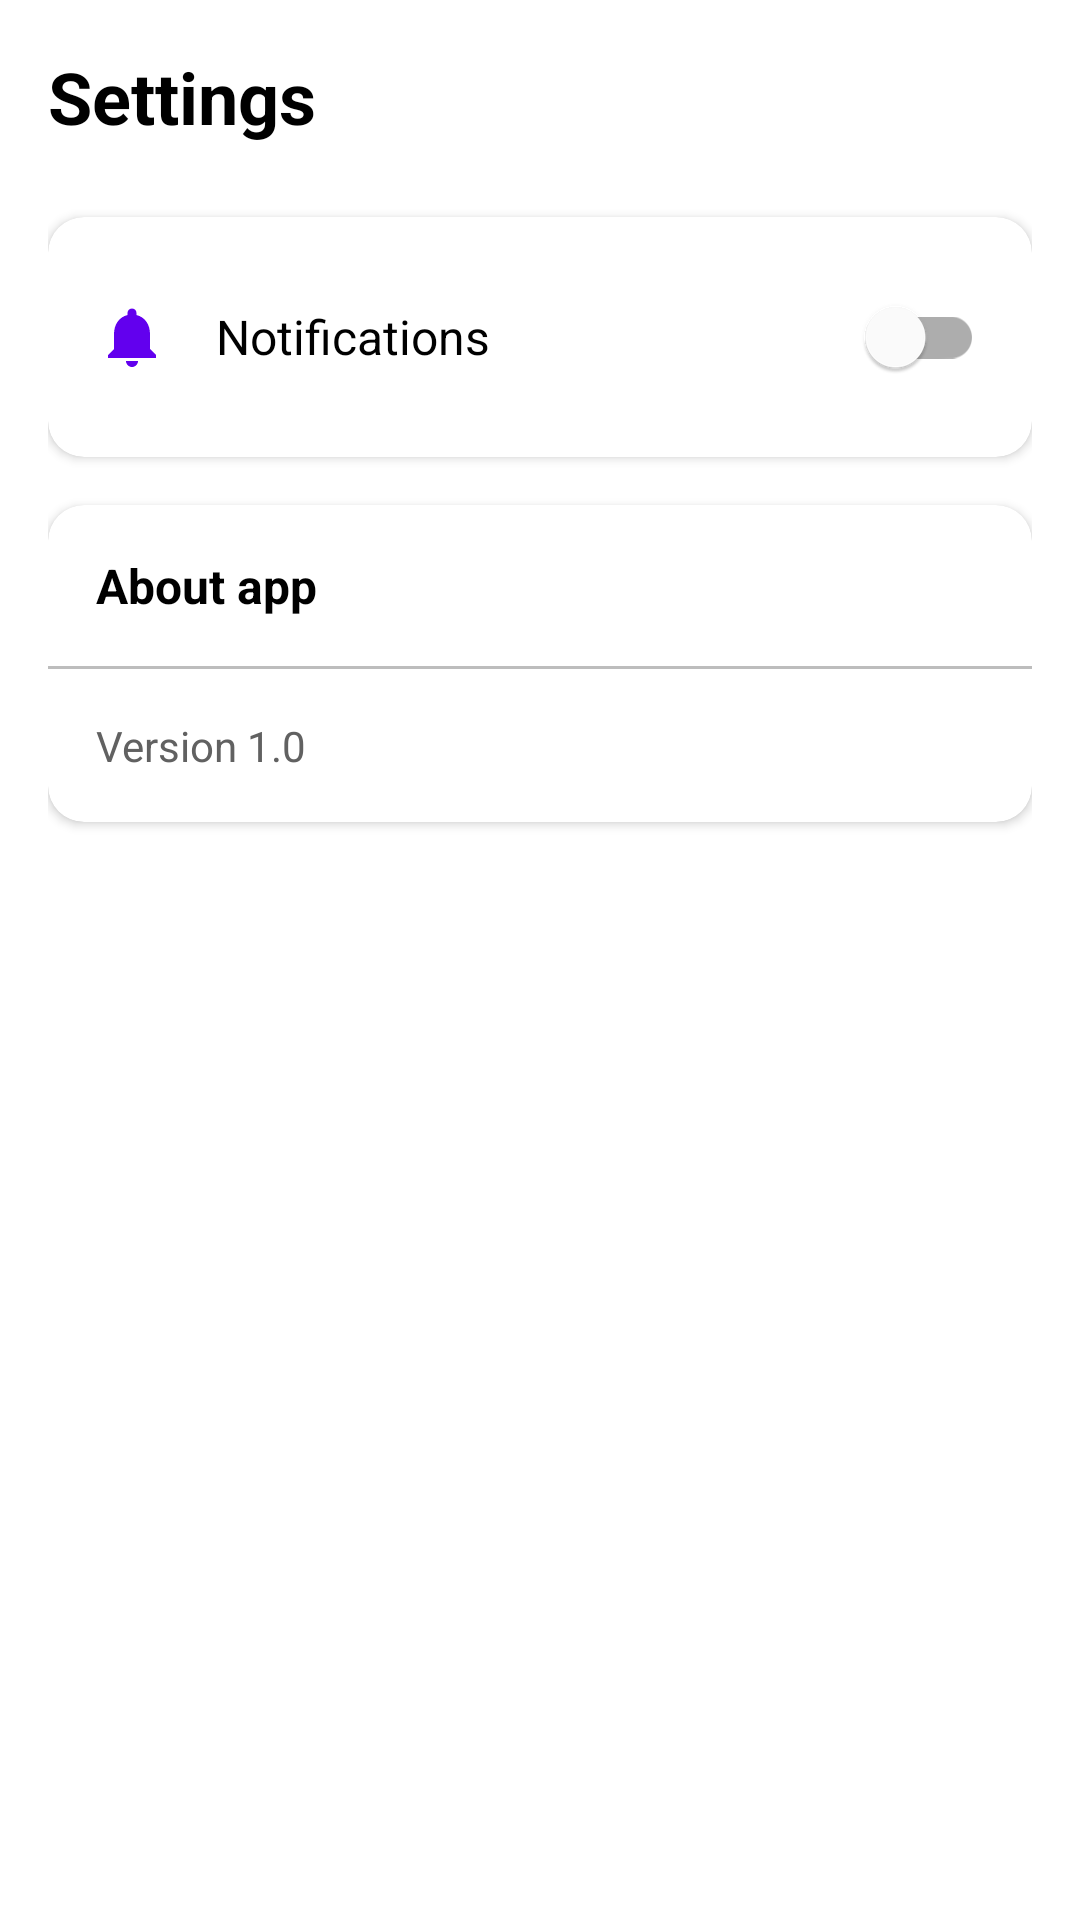

Layout XML and referenced resources for this Android screen:
<!-- AndroidManifest.xml: application theme Theme.CapeTown -->
<!-- res/layout/fragment_settings.xml -->
<?xml version="1.0" encoding="utf-8"?>
<LinearLayout xmlns:android="http://schemas.android.com/apk/res/android"
    xmlns:app="http://schemas.android.com/apk/res-auto"
    xmlns:tools="http://schemas.android.com/tools"
    android:layout_width="match_parent"
    android:layout_height="match_parent"
    android:orientation="vertical"
    android:padding="@dimen/dp_16">

    <TextView
        android:layout_width="match_parent"
        android:layout_height="wrap_content"
        android:text="@string/settings_title"
        android:textSize="@dimen/text_24"
        android:textStyle="bold"
        android:textColor="?attr/colorOnSurface"
        android:layout_marginBottom="@dimen/dp_24" />

    <com.google.android.material.card.MaterialCardView
        android:layout_width="match_parent"
        android:layout_height="wrap_content"
        app:cardCornerRadius="@dimen/dp_12"
        app:cardElevation="@dimen/dp_2"
        android:layout_marginBottom="@dimen/dp_16">

        <LinearLayout
            android:layout_width="match_parent"
            android:layout_height="wrap_content"
            android:orientation="horizontal"
            android:padding="@dimen/dp_16"
            android:gravity="center_vertical">

            <ImageView
                android:layout_width="@dimen/dp_24"
                android:layout_height="@dimen/dp_24"
                android:src="@drawable/ic_notifications"
                android:layout_marginEnd="@dimen/dp_16"
                app:tint="?attr/colorPrimary" />

            <TextView
                android:layout_width="@dimen/dp_0"
                android:layout_height="wrap_content"
                android:layout_weight="1"
                android:text="@string/notifications"
                android:textSize="@dimen/text_16"
                android:textColor="?attr/colorOnSurface" />

            <com.google.android.material.switchmaterial.SwitchMaterial
                android:id="@+id/notificationsSwitch"
                android:layout_width="wrap_content"
                android:layout_height="wrap_content" />

        </LinearLayout>

    </com.google.android.material.card.MaterialCardView>

    <com.google.android.material.card.MaterialCardView
        android:layout_width="match_parent"
        android:layout_height="wrap_content"
        app:cardCornerRadius="@dimen/dp_12"
        app:cardElevation="@dimen/dp_2">

        <LinearLayout
            android:layout_width="match_parent"
            android:layout_height="wrap_content"
            android:orientation="vertical">

            <TextView
                android:layout_width="match_parent"
                android:layout_height="wrap_content"
                android:padding="@dimen/dp_16"
                android:text="@string/about_title"
                android:textSize="@dimen/text_16"
                android:textStyle="bold"
                android:textColor="?attr/colorOnSurface" />

            <View
                android:layout_width="match_parent"
                android:layout_height="1dp"
                android:background="?attr/colorOutline" />

            <LinearLayout
                android:layout_width="match_parent"
                android:layout_height="wrap_content"
                android:orientation="horizontal"
                android:padding="@dimen/dp_16"
                android:gravity="center_vertical">

                <TextView
                    android:layout_width="@dimen/dp_0"
                    android:layout_height="wrap_content"
                    android:layout_weight="1"
                    android:text="@string/version"
                    android:textSize="@dimen/text_14"
                    android:textColor="?attr/colorOnSurfaceVariant" />

            </LinearLayout>

        </LinearLayout>

    </com.google.android.material.card.MaterialCardView>

</LinearLayout>
<!-- resources referenced by this layout -->
<resources>
  <dimen name="dp_0">0dp</dimen>
  <dimen name="dp_12">12dp</dimen>
  <dimen name="dp_16">16dp</dimen>
  <dimen name="dp_2">2dp</dimen>
  <dimen name="dp_24">24dp</dimen>
  <dimen name="text_14">14sp</dimen>
  <dimen name="text_16">16sp</dimen>
  <dimen name="text_24">24sp</dimen>
  <!-- drawable ic_notifications (drawable) -->
  <?xml version="1.0" encoding="utf-8"?>
  <vector xmlns:android="http://schemas.android.com/apk/res/android"
      android:width="@dimen/dp_24"
      android:height="@dimen/dp_24"
      android:viewportWidth="24"
      android:viewportHeight="24">
      <path
          android:fillColor="?attr/colorPrimary"
          android:pathData="M12,22c1.1,0 2,-0.9 2,-2h-4c0,1.1 0.89,2 2,2zM18,16v-5c0,-3.07 -1.64,-5.64 -4.5,-6.32L13.5,4c0,-0.83 -0.67,-1.5 -1.5,-1.5s-1.5,0.67 -1.5,1.5v0.68C7.63,5.36 6,7.93 6,11v5l-2,2v1h16v-1l-2,-2z" />
  </vector>
  <string name="about_title">About app</string>
  <string name="notifications">Notifications</string>
  <string name="settings_title">Settings</string>
  <string name="version">Version 1.0</string>
  <style name="Theme.CapeTown" parent="Theme.MaterialComponents.DayNight.NoActionBar">
          
          <item name="colorPrimary">@color/purple_500</item>
          <item name="colorPrimaryVariant">@color/purple_700</item>
          <item name="colorOnPrimary">@color/white</item>
  
          
          <item name="colorSecondary">@color/teal_200</item>
          <item name="colorSecondaryVariant">@color/teal_700</item>
          <item name="colorOnSecondary">@color/black</item>
  
          
          <item name="android:statusBarColor">?attr/colorPrimaryVariant</item>
  
          
          <item name="colorSurface">@color/white</item>
          <item name="colorOnSurface">@color/black</item>
          <item name="colorSurfaceVariant">@color/gray_200</item>
          <item name="colorOnSurfaceVariant">@color/gray_700</item>
  
          
          <item name="colorOnBackground">@color/black</item>
  
          
          <item name="colorError">@color/red_500</item>
          <item name="colorOnError">@color/white</item>
  
          
          <item name="colorPrimaryContainer">@color/purple_200</item>
          <item name="colorOnPrimaryContainer">@color/purple_900</item>
          <item name="colorSecondaryContainer">@color/teal_100</item>
          <item name="colorOnSecondaryContainer">@color/teal_900</item>
          <item name="colorTertiaryContainer">@color/orange_100</item>
          <item name="colorOnTertiaryContainer">@color/orange_900</item>
  
          <item name="colorOutline">@color/gray_400</item>
          <item name="colorOutlineVariant">@color/gray_300</item>
  
      </style>
  <color name="purple_500">#FF6200EE</color>
  <color name="purple_700">#FF3700B3</color>
  <color name="white">#FFFFFFFF</color>
  <color name="teal_200">#FF03DAC5</color>
  <color name="teal_700">#FF018786</color>
  <color name="black">#FF000000</color>
  <color name="gray_200">#FFEEEEEE</color>
  <color name="gray_700">#FF616161</color>
  <color name="red_500">#FFF44336</color>
  <color name="purple_200">#FFBB86FC</color>
  <color name="purple_900">#FF1F0066</color>
  <color name="teal_100">#FFB2F0E5</color>
  <color name="teal_900">#FF004D4D</color>
  <color name="orange_100">#FFFFD6B3</color>
  <color name="orange_900">#FFE65100</color>
  <color name="gray_400">#FFBDBDBD</color>
  <color name="gray_300">#FFE0E0E0</color>
</resources>
